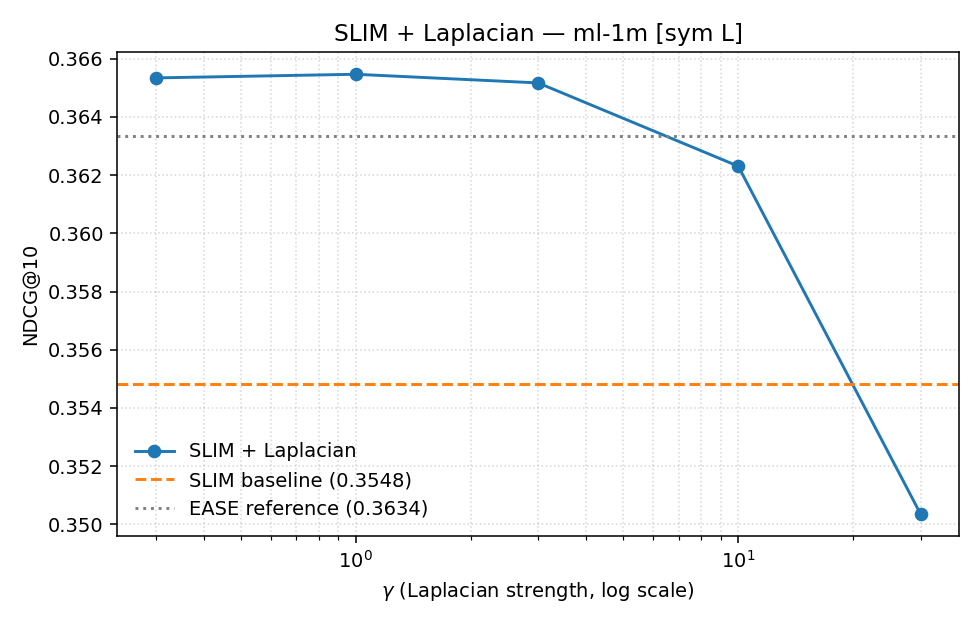

Data behind this chart, as committed beside it:
dataset, model, gamma, graph_source, normalise, slim_alpha, slim_l1_ratio, train_time_s, NDCG@10, MAP@10, HitRate@10, Recall@10, Coverage@10, Gini@10, Novelty@10, NDCG@20, MAP@20, HitRate@20, Recall@20, Coverage@20, Gini@20, Novelty@20, NDCG@k, MAP@k
ml-1m, SLIM, 0.0, , , 0.0001, 0.5, 417, 0.3508, 0.2198, 0.8687, 0.2116, 0.5082, 0.7911, 2.592, 0.3513, 0.1943, 0.9243, 0.3136, 0.6566, 0.7929, 2.739, 0.3508, 0.2198
ml-1m, SLIM, 0.0, , , 0.0001, 0.9, 408, 0.3515, 0.2204, 0.8698, 0.2129, 0.5026, 0.7896, 2.593, 0.3521, 0.1947, 0.9258, 0.3151, 0.6467, 0.7904, 2.739, 0.3515, 0.2204
ml-1m, SLIM, 0.0, , , 0.001, 0.5, 370.5, 0.3548, 0.2233, 0.8717, 0.2153, 0.4256, 0.7665, 2.569, 0.3565, 0.1978, 0.9318, 0.321, 0.5383, 0.7641, 2.71, 0.3548, 0.2233
ml-1m, SLIM, 0.0, , , 0.001, 0.9, 373, 0.3546, 0.2232, 0.8728, 0.215, 0.4057, 0.7593, 2.563, 0.3566, 0.1978, 0.9324, 0.3214, 0.512, 0.756, 2.704, 0.3546, 0.2232
ml-1m, EASE, 0.0, , , , , 134.7, 0.3634, 0.2292, 0.8857, 0.2251, 0.3085, 0.7571, 2.387, 0.3653, 0.2041, 0.9376, 0.3317, 0.3964, 0.7487, 2.553, 0.3634, 0.2292
ml-1m, SLIM-Laplacian, 0.3, rp3beta, sym, 0.001, 0.5, 98.33, 0.3653, 0.2334, 0.8747, 0.2208, 0.262, 0.7766, 2.28, 0.3657, 0.2061, 0.9351, 0.3281, 0.3431, 0.7654, 2.443, 0.3653, 0.2334
ml-1m, SLIM-Laplacian, 1.0, rp3beta, sym, 0.001, 0.5, 99.46, 0.3655, 0.2334, 0.8738, 0.2209, 0.2579, 0.7773, 2.27, 0.3657, 0.2061, 0.9346, 0.3275, 0.3396, 0.7666, 2.433, 0.3655, 0.2334
ml-1m, SLIM-Laplacian, 3.0, rp3beta, sym, 0.001, 0.5, 117.4, 0.3652, 0.2334, 0.8747, 0.2208, 0.2485, 0.7796, 2.245, 0.365, 0.2058, 0.9344, 0.3269, 0.3314, 0.7711, 2.408, 0.3652, 0.2334
ml-1m, SLIM-Laplacian, 10.0, rp3beta, sym, 0.001, 0.5, 97.68, 0.3623, 0.2309, 0.8727, 0.2191, 0.2275, 0.7903, 2.179, 0.3603, 0.2025, 0.9298, 0.3204, 0.3009, 0.7778, 2.34, 0.3623, 0.2309
ml-1m, SLIM-Laplacian, 30.0, rp3beta, sym, 0.001, 0.5, 98.68, 0.3503, 0.2212, 0.8607, 0.2089, 0.1856, 0.8, 2.073, 0.3473, 0.1924, 0.9231, 0.3067, 0.2506, 0.7876, 2.23, 0.3503, 0.2212
